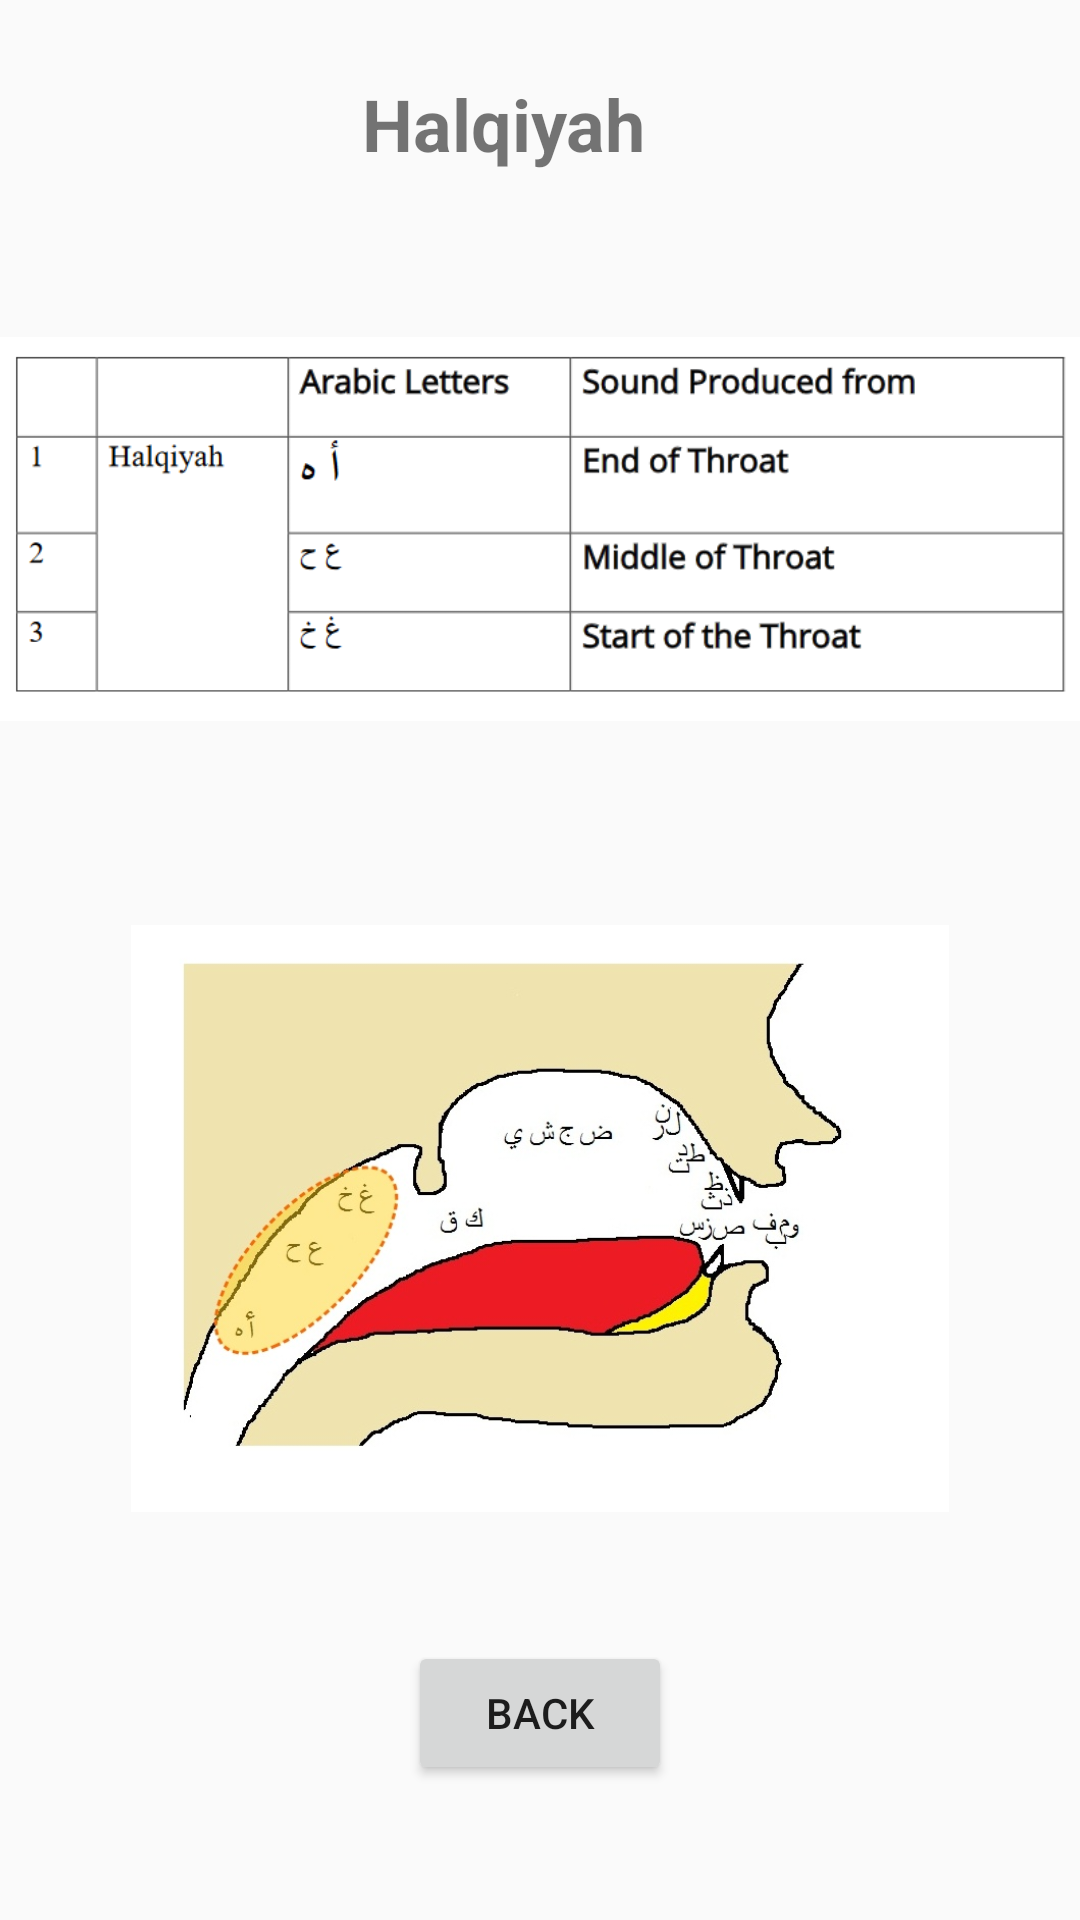

Android layout source for this screen:
<!-- AndroidManifest.xml: application theme Theme.Task3EmissionPoints -->
<!-- res/layout/activity_halqiyah.xml -->
<?xml version="1.0" encoding="utf-8"?>
<androidx.constraintlayout.widget.ConstraintLayout xmlns:android="http://schemas.android.com/apk/res/android"
    xmlns:app="http://schemas.android.com/apk/res-auto"
    xmlns:tools="http://schemas.android.com/tools"
    android:layout_width="match_parent"
    android:layout_height="match_parent"
    tools:context=".HalqiyahActivity">

    <ImageView
        android:id="@+id/imageView"
        android:layout_width="0dp"
        android:layout_height="0dp"
        android:layout_marginBottom="34dp"
        app:layout_constraintBottom_toTopOf="@+id/imageView2"
        app:layout_constraintEnd_toEndOf="parent"
        app:layout_constraintStart_toStartOf="parent"
        app:layout_constraintTop_toBottomOf="@+id/textView10"
        app:srcCompat="@drawable/halqiyahtable" />

    <ImageView
        android:id="@+id/imageView2"
        android:layout_width="0dp"
        android:layout_height="0dp"
        android:layout_marginBottom="43dp"
        app:layout_constraintBottom_toTopOf="@+id/btnhBack"
        app:layout_constraintEnd_toEndOf="parent"
        app:layout_constraintStart_toStartOf="parent"
        app:layout_constraintTop_toBottomOf="@+id/imageView"
        app:srcCompat="@drawable/halqiyahiiamge" />

    <TextView
        android:id="@+id/textView10"
        android:layout_width="wrap_content"
        android:layout_height="wrap_content"
        android:layout_marginStart="146dp"
        android:layout_marginTop="25dp"
        android:layout_marginEnd="170dp"
        android:layout_marginBottom="21dp"
        android:text="Halqiyah"
        android:textSize="24sp"
        android:textStyle="bold"
        app:layout_constraintBottom_toTopOf="@+id/imageView"
        app:layout_constraintEnd_toEndOf="parent"
        app:layout_constraintStart_toStartOf="parent"
        app:layout_constraintTop_toTopOf="parent" />

    <Button
        android:id="@+id/btnhBack"
        android:layout_width="wrap_content"
        android:layout_height="wrap_content"
        android:layout_marginBottom="45dp"
        android:text="Back"
        app:layout_constraintBottom_toBottomOf="parent"
        app:layout_constraintEnd_toEndOf="parent"
        app:layout_constraintStart_toStartOf="parent"
        app:layout_constraintTop_toBottomOf="@+id/imageView2" />
</androidx.constraintlayout.widget.ConstraintLayout>
<!-- resources referenced by this layout -->
<resources>
  <!-- drawable halqiyahiiamge: png bitmap (drawable, 165625 bytes) -->
  <!-- drawable halqiyahtable: png bitmap (drawable, 30695 bytes) -->
  <style name="Theme.Task3EmissionPoints" parent="Theme.AppCompat.DayNight.NoActionBar">
          
          <item name="colorPrimary">@color/purple_500</item>
          <item name="colorPrimaryVariant">@color/purple_700</item>
          <item name="colorOnPrimary">@color/white</item>
          
          <item name="colorSecondary">@color/teal_200</item>
          <item name="colorSecondaryVariant">@color/teal_700</item>
          <item name="colorOnSecondary">@color/black</item>
          
          <item name="android:statusBarColor" tools:targetApi="l">?attr/colorPrimaryVariant</item>
          
      </style>
  <color name="purple_500">#FF6200EE</color>
  <color name="purple_700">#FF3700B3</color>
  <color name="white">#FFFFFFFF</color>
  <color name="teal_200">#FF03DAC5</color>
  <color name="teal_700">#FF018786</color>
  <color name="black">#FF000000</color>
</resources>
